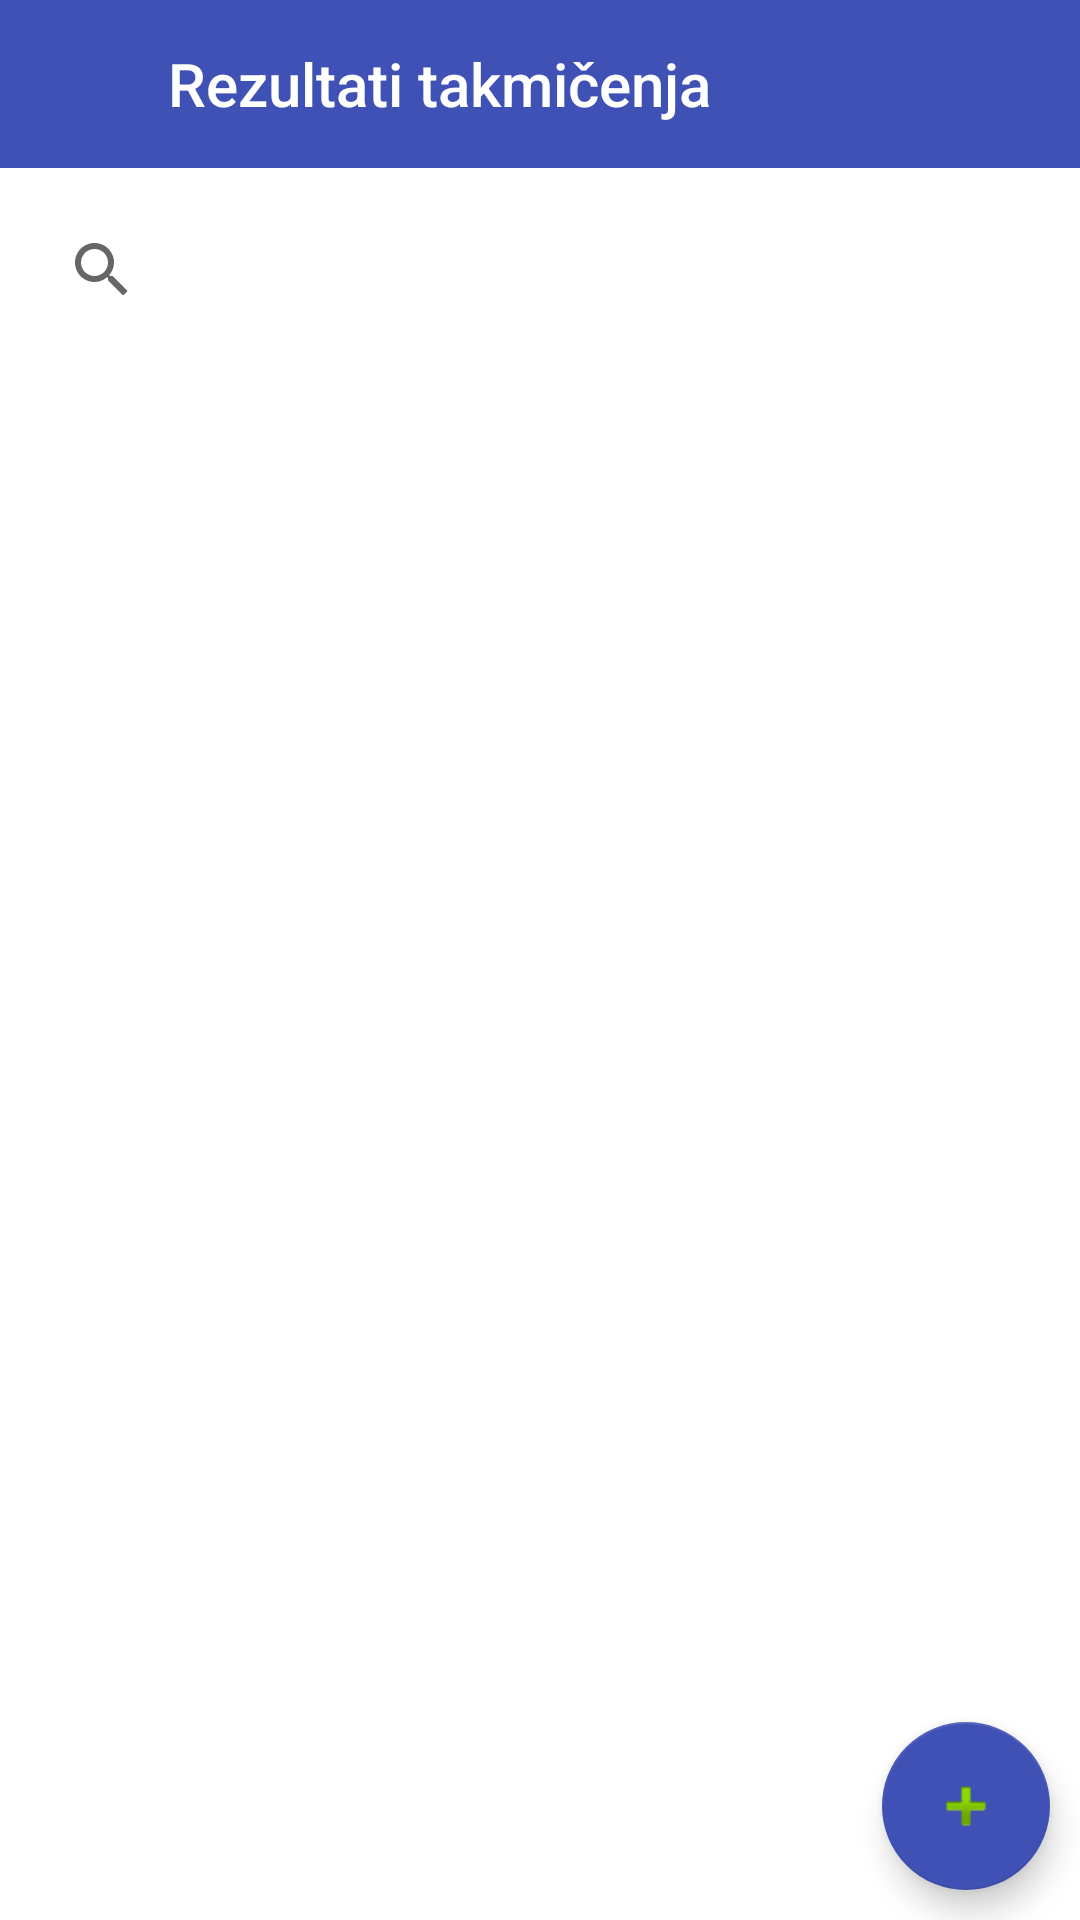

Here is an Android app screen rendered from its layout file. Give the layout XML and the strings, colors and styles it references.
<!-- AndroidManifest.xml: application theme TemaZaApp -->
<!-- res/layout/layout_rezultati_takmicenja_trener.xml -->
<?xml version="1.0" encoding="utf-8"?>
<LinearLayout xmlns:android="http://schemas.android.com/apk/res/android"
    xmlns:app="http://schemas.android.com/apk/res-auto"
    android:layout_width="match_parent"
    android:layout_height="match_parent"
    android:background="@android:color/white"
    android:fitsSystemWindows="true"
    android:orientation="vertical">

    <android.support.design.widget.AppBarLayout
        android:layout_width="match_parent"
        android:layout_height="?attr/actionBarSize">

        <LinearLayout
            android:layout_width="match_parent"
            android:layout_height="match_parent"
            android:orientation="horizontal">

            <ImageButton
                android:id="@+id/btnBackRezultatiTakmicenjaTrener"
                android:layout_width="?attr/actionBarSize"
                android:layout_height="?attr/actionBarSize"
                android:background="?attr/selectableItemBackgroundBorderless"
                android:tint="@android:color/white"
                app:srcCompat="@drawable/ic_arrow_back_black_24dp" />

            <TextView
                android:layout_width="0dp"
                android:layout_height="match_parent"
                android:layout_weight="1"
                android:gravity="center_vertical"
                android:text="Rezultati takmičenja"
                android:textAppearance="@style/Base.TextAppearance.AppCompat.Title"
                android:textColor="@android:color/white" />



        </LinearLayout>

    </android.support.design.widget.AppBarLayout>

    <include layout="@layout/fragment_rezultati_takmicenja_trener"/>

</LinearLayout>
<!-- res/layout/fragment_rezultati_takmicenja_trener.xml (included above) -->
<?xml version="1.0" encoding="utf-8"?>
<android.support.design.widget.CoordinatorLayout
android:id="@+id/main_content"
xmlns:android="http://schemas.android.com/apk/res/android"
xmlns:app="http://schemas.android.com/apk/res-auto"
android:layout_width="match_parent"
android:layout_height="match_parent">


<RelativeLayout xmlns:android="http://schemas.android.com/apk/res/android"
    xmlns:tools="http://schemas.android.com/tools"
    android:layout_width="match_parent"
    android:layout_height="match_parent"
    android:padding="10dp"
    android:background="@color/white"
    >


    <SearchView
        android:id="@+id/editText"
        android:layout_width="wrap_content"
        android:layout_height="wrap_content"
        android:inputType="textNoSuggestions|textVisiblePassword"
        android:hint=""
        android:layout_alignParentLeft="true"
        android:text="" />


    <ListView
        android:paddingTop="25dp"
        android:layout_below="@id/editText"
        android:id="@+id/listaRezultataTakmicenjaTrener"
        android:layout_width="match_parent"
        android:layout_height="match_parent"
        >

    </ListView>

</RelativeLayout>

<android.support.design.widget.FloatingActionButton
    android:id="@+id/fab"
    android:layout_width="wrap_content"
    android:layout_height="wrap_content"
    android:layout_gravity="bottom|end"
    android:layout_margin="10dp"
    android:src="@android:drawable/ic_input_add"
    android:backgroundTint="@color/colorPrimary"
    />


</android.support.design.widget.CoordinatorLayout>
<!-- resources referenced by this layout -->
<resources>
  <color name="colorPrimary">#3F51B5</color>
  <color name="white">#FFFFFF</color>
  <style name="TemaZaApp" parent="Theme.AppCompat.Light.DarkActionBar">
          <item name="coordinatorLayoutStyle">@style/Widget.Support.CoordinatorLayout</item>
      
          <item name="colorPrimary">@color/colorPrimary</item>
          <item name="colorPrimaryDark">@color/colorPrimaryDark</item>
          <item name="colorAccent">@color/colorAccent</item>
          <item name="cardViewStyle">@style/CardView</item>
      </style>
  <color name="colorPrimaryDark">#303F9F</color>
  <color name="colorAccent">#FF4081</color>
</resources>
